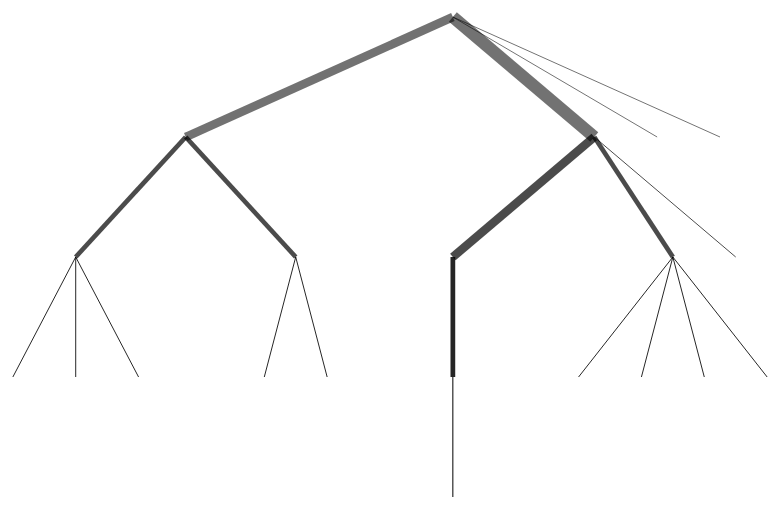
D3 v7 page, settled after 360 driven frames (6 s of simulated time); the page loaded 1 data file(s).


    import * as d3 from "https://cdn.skypack.dev/d3@7";

    // Dimensions, SVG and data
    const dim = {width: 1000, height: 600, margin: 60};
    const cht = {w: dim.width - 2 * dim.margin, h: dim.height - 2 * dim.margin};
    const chart = d3.select("body").append("svg").attr("height", dim.height).attr("width", dim.width)
                    .append("g").attr("transform", `translate(${[dim.margin,dim.margin]})`);
    const hierarchy = await d3.json("../data/sample-hierarchy.json");
    const root = d3.hierarchy(hierarchy);

    // Tree
    d3.tree().size([cht.w, cht.h])(root);

    // Nodes
    const nodes = root.descendants();

    // Line is thicker for higher nodes
    const widthScale = d3.scaleLinear().range([1,16]).domain(d3.extent(nodes, n => n.height));

    drawLinks();

    // Functions
    function drawLinks() {
        chart.selectAll("line")
            .data(nodes.filter( d => d.parent))
            .join("line")
            .attr("x1", d => d.parent.x)
            .attr("y1", d => d.parent.y)
            .attr("x2", d => d.x)
            .attr("y2", d => d.y)
            .style("stroke-width", d => widthScale(d.height))
            .style("opacity", d => d.depth *.25 * .6 + .4)
    }



### data: ../data/sample-hierarchy.json
{
 "id": "root",
 "children": [
  {
   "id": "a",
   "children": [
    "{... 2 keys}",
    "{... 2 keys}"
   ]
  },
  {
   "id": "b",
   "children": [
    "{... 2 keys}",
    "{... 2 keys}",
    "{... 2 keys}"
   ]
  },
  {
   "id": "c",
   "content": [
    8,
    8
   ]
  },
  {
   "id": "d",
   "content": [
    3,
    9
   ]
  }
 ]
}